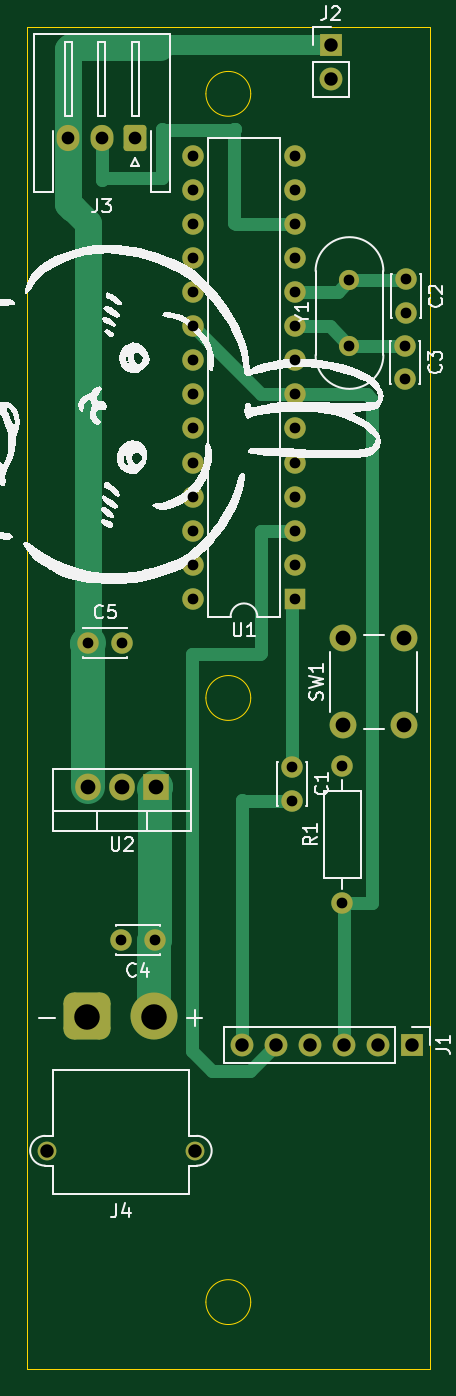
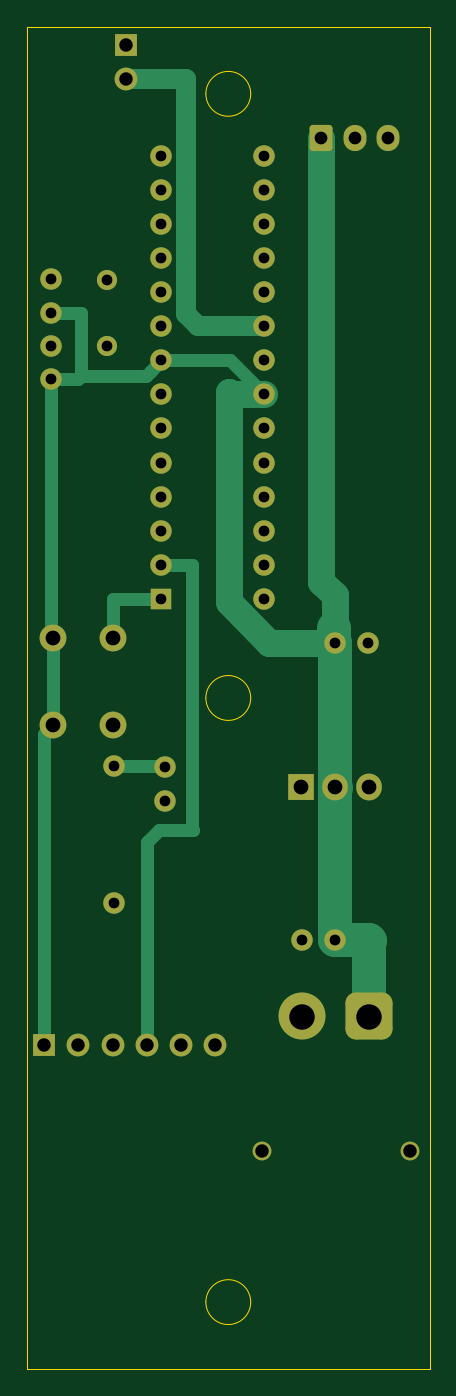
Circuit board: 11 layer files. Board 30.0 x 100.0 mm.
- bottom_copper: led01-B_Cu.gbr (9754 bytes)
- bottom_mask: led01-B_Mask.gbr (3508 bytes)
- paste: led01-B_Paste.gbr (492 bytes)
- bottom_silk: led01-B_Silkscreen.gbr (493 bytes)
- outline: led01-Edge_Cuts.gbr (1110 bytes)
- top_copper: led01-F_Cu.gbr (10284 bytes)
- top_mask: led01-F_Mask.gbr (3508 bytes)
- paste: led01-F_Paste.gbr (492 bytes)
- top_silk: led01-F_Silkscreen.gbr (46559 bytes)
- drill: led01-NPTH.drl (309 bytes)
- drill: led01-PTH.drl (1628 bytes)

=== bottom_copper: led01-B_Cu.gbr (9754 bytes, source omitted) ===
=== bottom_mask: led01-B_Mask.gbr ===
%TF.GenerationSoftware,KiCad,Pcbnew,8.0.8-8.0.8-0~ubuntu24.04.1*%
%TF.CreationDate,2025-02-21T09:49:17+09:00*%
%TF.ProjectId,led01,6c656430-312e-46b6-9963-61645f706362,rev?*%
%TF.SameCoordinates,Original*%
%TF.FileFunction,Soldermask,Bot*%
%TF.FilePolarity,Negative*%
%FSLAX46Y46*%
G04 Gerber Fmt 4.6, Leading zero omitted, Abs format (unit mm)*
G04 Created by KiCad (PCBNEW 8.0.8-8.0.8-0~ubuntu24.04.1) date 2025-02-21 09:49:17*
%MOMM*%
%LPD*%
G01*
G04 APERTURE LIST*
G04 Aperture macros list*
%AMRoundRect*
0 Rectangle with rounded corners*
0 $1 Rounding radius*
0 $2 $3 $4 $5 $6 $7 $8 $9 X,Y pos of 4 corners*
0 Add a 4 corners polygon primitive as box body*
4,1,4,$2,$3,$4,$5,$6,$7,$8,$9,$2,$3,0*
0 Add four circle primitives for the rounded corners*
1,1,$1+$1,$2,$3*
1,1,$1+$1,$4,$5*
1,1,$1+$1,$6,$7*
1,1,$1+$1,$8,$9*
0 Add four rect primitives between the rounded corners*
20,1,$1+$1,$2,$3,$4,$5,0*
20,1,$1+$1,$4,$5,$6,$7,0*
20,1,$1+$1,$6,$7,$8,$9,0*
20,1,$1+$1,$8,$9,$2,$3,0*%
G04 Aperture macros list end*
%ADD10R,1.700000X1.700000*%
%ADD11O,1.700000X1.700000*%
%ADD12C,1.600000*%
%ADD13C,2.000000*%
%ADD14C,1.400000*%
%ADD15RoundRect,0.770000X0.980000X0.980000X-0.980000X0.980000X-0.980000X-0.980000X0.980000X-0.980000X0*%
%ADD16C,3.500000*%
%ADD17R,1.600000X1.600000*%
%ADD18O,1.600000X1.600000*%
%ADD19RoundRect,0.250000X0.600000X0.725000X-0.600000X0.725000X-0.600000X-0.725000X0.600000X-0.725000X0*%
%ADD20O,1.700000X1.950000*%
%ADD21R,1.905000X2.000000*%
%ADD22O,1.905000X2.000000*%
%ADD23C,1.500000*%
G04 APERTURE END LIST*
D10*
%TO.C,J2*%
X122625000Y-51350000D03*
D11*
X122625000Y-53890000D03*
%TD*%
D12*
%TO.C,C1*%
X119725000Y-105150000D03*
X119725000Y-107650000D03*
%TD*%
%TO.C,C4*%
X109525000Y-118050000D03*
X107025000Y-118050000D03*
%TD*%
D13*
%TO.C,SW1*%
X123575000Y-102050000D03*
X123575000Y-95550000D03*
X128075000Y-102050000D03*
X128075000Y-95550000D03*
%TD*%
D14*
%TO.C,J4*%
X112500000Y-133725000D03*
X101500000Y-133725000D03*
D15*
X104500000Y-123725000D03*
D16*
X109500000Y-123725000D03*
%TD*%
D17*
%TO.C,U1*%
X119975000Y-92625000D03*
D18*
X119975000Y-90085000D03*
X119975000Y-87545000D03*
X119975000Y-85005000D03*
X119975000Y-82465000D03*
X119975000Y-79925000D03*
X119975000Y-77385000D03*
X119975000Y-74845000D03*
X119975000Y-72305000D03*
X119975000Y-69765000D03*
X119975000Y-67225000D03*
X119975000Y-64685000D03*
X119975000Y-62145000D03*
X119975000Y-59605000D03*
X112355000Y-59605000D03*
X112355000Y-62145000D03*
X112355000Y-64685000D03*
X112355000Y-67225000D03*
X112355000Y-69765000D03*
X112355000Y-72305000D03*
X112355000Y-74845000D03*
X112355000Y-77385000D03*
X112355000Y-79925000D03*
X112355000Y-82465000D03*
X112355000Y-85005000D03*
X112355000Y-87545000D03*
X112355000Y-90085000D03*
X112355000Y-92625000D03*
%TD*%
D10*
%TO.C,J1*%
X128700000Y-125825000D03*
D11*
X126160000Y-125825000D03*
X123620000Y-125825000D03*
X121080000Y-125825000D03*
X118540000Y-125825000D03*
X116000000Y-125825000D03*
%TD*%
D12*
%TO.C,R1*%
X123500000Y-115255000D03*
D18*
X123500000Y-105095000D03*
%TD*%
D19*
%TO.C,J3*%
X108075000Y-58275000D03*
D20*
X105575000Y-58275000D03*
X103075000Y-58275000D03*
%TD*%
D12*
%TO.C,C5*%
X104575000Y-95875000D03*
X107075000Y-95875000D03*
%TD*%
D21*
%TO.C,U2*%
X109615000Y-106655000D03*
D22*
X107075000Y-106655000D03*
X104535000Y-106655000D03*
%TD*%
D12*
%TO.C,C2*%
X128225000Y-68825000D03*
X128225000Y-71325000D03*
%TD*%
D23*
%TO.C,Y1*%
X124025000Y-73775000D03*
X124025000Y-68875000D03*
%TD*%
D12*
%TO.C,C3*%
X128175000Y-73750000D03*
X128175000Y-76250000D03*
%TD*%
M02*

=== paste: led01-B_Paste.gbr ===
%TF.GenerationSoftware,KiCad,Pcbnew,8.0.8-8.0.8-0~ubuntu24.04.1*%
%TF.CreationDate,2025-02-21T09:49:17+09:00*%
%TF.ProjectId,led01,6c656430-312e-46b6-9963-61645f706362,rev?*%
%TF.SameCoordinates,Original*%
%TF.FileFunction,Paste,Bot*%
%TF.FilePolarity,Positive*%
%FSLAX46Y46*%
G04 Gerber Fmt 4.6, Leading zero omitted, Abs format (unit mm)*
G04 Created by KiCad (PCBNEW 8.0.8-8.0.8-0~ubuntu24.04.1) date 2025-02-21 09:49:17*
%MOMM*%
%LPD*%
G01*
G04 APERTURE LIST*
G04 APERTURE END LIST*
M02*

=== bottom_silk: led01-B_Silkscreen.gbr ===
%TF.GenerationSoftware,KiCad,Pcbnew,8.0.8-8.0.8-0~ubuntu24.04.1*%
%TF.CreationDate,2025-02-21T09:49:17+09:00*%
%TF.ProjectId,led01,6c656430-312e-46b6-9963-61645f706362,rev?*%
%TF.SameCoordinates,Original*%
%TF.FileFunction,Legend,Bot*%
%TF.FilePolarity,Positive*%
%FSLAX46Y46*%
G04 Gerber Fmt 4.6, Leading zero omitted, Abs format (unit mm)*
G04 Created by KiCad (PCBNEW 8.0.8-8.0.8-0~ubuntu24.04.1) date 2025-02-21 09:49:17*
%MOMM*%
%LPD*%
G01*
G04 APERTURE LIST*
G04 APERTURE END LIST*
M02*

=== outline: led01-Edge_Cuts.gbr ===
%TF.GenerationSoftware,KiCad,Pcbnew,8.0.8-8.0.8-0~ubuntu24.04.1*%
%TF.CreationDate,2025-02-21T09:49:17+09:00*%
%TF.ProjectId,led01,6c656430-312e-46b6-9963-61645f706362,rev?*%
%TF.SameCoordinates,Original*%
%TF.FileFunction,Profile,NP*%
%FSLAX46Y46*%
G04 Gerber Fmt 4.6, Leading zero omitted, Abs format (unit mm)*
G04 Created by KiCad (PCBNEW 8.0.8-8.0.8-0~ubuntu24.04.1) date 2025-02-21 09:49:17*
%MOMM*%
%LPD*%
G01*
G04 APERTURE LIST*
%TA.AperFunction,Profile*%
%ADD10C,0.050000*%
%TD*%
G04 APERTURE END LIST*
D10*
X100000000Y-50000000D02*
X130000000Y-50000000D01*
X130000000Y-150000000D01*
X100000000Y-150000000D01*
X100000000Y-50000000D01*
X116670000Y-145000000D02*
G75*
G02*
X113330000Y-145000000I-1670000J0D01*
G01*
X113330000Y-145000000D02*
G75*
G02*
X116670000Y-145000000I1670000J0D01*
G01*
X116670000Y-100000000D02*
G75*
G02*
X113330000Y-100000000I-1670000J0D01*
G01*
X113330000Y-100000000D02*
G75*
G02*
X116670000Y-100000000I1670000J0D01*
G01*
X116670000Y-55000000D02*
G75*
G02*
X113330000Y-55000000I-1670000J0D01*
G01*
X113330000Y-55000000D02*
G75*
G02*
X116670000Y-55000000I1670000J0D01*
G01*
M02*

=== top_copper: led01-F_Cu.gbr (10284 bytes, source omitted) ===
=== top_mask: led01-F_Mask.gbr ===
%TF.GenerationSoftware,KiCad,Pcbnew,8.0.8-8.0.8-0~ubuntu24.04.1*%
%TF.CreationDate,2025-02-21T09:49:17+09:00*%
%TF.ProjectId,led01,6c656430-312e-46b6-9963-61645f706362,rev?*%
%TF.SameCoordinates,Original*%
%TF.FileFunction,Soldermask,Top*%
%TF.FilePolarity,Negative*%
%FSLAX46Y46*%
G04 Gerber Fmt 4.6, Leading zero omitted, Abs format (unit mm)*
G04 Created by KiCad (PCBNEW 8.0.8-8.0.8-0~ubuntu24.04.1) date 2025-02-21 09:49:17*
%MOMM*%
%LPD*%
G01*
G04 APERTURE LIST*
G04 Aperture macros list*
%AMRoundRect*
0 Rectangle with rounded corners*
0 $1 Rounding radius*
0 $2 $3 $4 $5 $6 $7 $8 $9 X,Y pos of 4 corners*
0 Add a 4 corners polygon primitive as box body*
4,1,4,$2,$3,$4,$5,$6,$7,$8,$9,$2,$3,0*
0 Add four circle primitives for the rounded corners*
1,1,$1+$1,$2,$3*
1,1,$1+$1,$4,$5*
1,1,$1+$1,$6,$7*
1,1,$1+$1,$8,$9*
0 Add four rect primitives between the rounded corners*
20,1,$1+$1,$2,$3,$4,$5,0*
20,1,$1+$1,$4,$5,$6,$7,0*
20,1,$1+$1,$6,$7,$8,$9,0*
20,1,$1+$1,$8,$9,$2,$3,0*%
G04 Aperture macros list end*
%ADD10R,1.700000X1.700000*%
%ADD11O,1.700000X1.700000*%
%ADD12C,1.600000*%
%ADD13C,2.000000*%
%ADD14C,1.400000*%
%ADD15RoundRect,0.770000X0.980000X0.980000X-0.980000X0.980000X-0.980000X-0.980000X0.980000X-0.980000X0*%
%ADD16C,3.500000*%
%ADD17R,1.600000X1.600000*%
%ADD18O,1.600000X1.600000*%
%ADD19RoundRect,0.250000X0.600000X0.725000X-0.600000X0.725000X-0.600000X-0.725000X0.600000X-0.725000X0*%
%ADD20O,1.700000X1.950000*%
%ADD21R,1.905000X2.000000*%
%ADD22O,1.905000X2.000000*%
%ADD23C,1.500000*%
G04 APERTURE END LIST*
D10*
%TO.C,J2*%
X122625000Y-51350000D03*
D11*
X122625000Y-53890000D03*
%TD*%
D12*
%TO.C,C1*%
X119725000Y-105150000D03*
X119725000Y-107650000D03*
%TD*%
%TO.C,C4*%
X109525000Y-118050000D03*
X107025000Y-118050000D03*
%TD*%
D13*
%TO.C,SW1*%
X123575000Y-102050000D03*
X123575000Y-95550000D03*
X128075000Y-102050000D03*
X128075000Y-95550000D03*
%TD*%
D14*
%TO.C,J4*%
X112500000Y-133725000D03*
X101500000Y-133725000D03*
D15*
X104500000Y-123725000D03*
D16*
X109500000Y-123725000D03*
%TD*%
D17*
%TO.C,U1*%
X119975000Y-92625000D03*
D18*
X119975000Y-90085000D03*
X119975000Y-87545000D03*
X119975000Y-85005000D03*
X119975000Y-82465000D03*
X119975000Y-79925000D03*
X119975000Y-77385000D03*
X119975000Y-74845000D03*
X119975000Y-72305000D03*
X119975000Y-69765000D03*
X119975000Y-67225000D03*
X119975000Y-64685000D03*
X119975000Y-62145000D03*
X119975000Y-59605000D03*
X112355000Y-59605000D03*
X112355000Y-62145000D03*
X112355000Y-64685000D03*
X112355000Y-67225000D03*
X112355000Y-69765000D03*
X112355000Y-72305000D03*
X112355000Y-74845000D03*
X112355000Y-77385000D03*
X112355000Y-79925000D03*
X112355000Y-82465000D03*
X112355000Y-85005000D03*
X112355000Y-87545000D03*
X112355000Y-90085000D03*
X112355000Y-92625000D03*
%TD*%
D10*
%TO.C,J1*%
X128700000Y-125825000D03*
D11*
X126160000Y-125825000D03*
X123620000Y-125825000D03*
X121080000Y-125825000D03*
X118540000Y-125825000D03*
X116000000Y-125825000D03*
%TD*%
D12*
%TO.C,R1*%
X123500000Y-115255000D03*
D18*
X123500000Y-105095000D03*
%TD*%
D19*
%TO.C,J3*%
X108075000Y-58275000D03*
D20*
X105575000Y-58275000D03*
X103075000Y-58275000D03*
%TD*%
D12*
%TO.C,C5*%
X104575000Y-95875000D03*
X107075000Y-95875000D03*
%TD*%
D21*
%TO.C,U2*%
X109615000Y-106655000D03*
D22*
X107075000Y-106655000D03*
X104535000Y-106655000D03*
%TD*%
D12*
%TO.C,C2*%
X128225000Y-68825000D03*
X128225000Y-71325000D03*
%TD*%
D23*
%TO.C,Y1*%
X124025000Y-73775000D03*
X124025000Y-68875000D03*
%TD*%
D12*
%TO.C,C3*%
X128175000Y-73750000D03*
X128175000Y-76250000D03*
%TD*%
M02*

=== paste: led01-F_Paste.gbr ===
%TF.GenerationSoftware,KiCad,Pcbnew,8.0.8-8.0.8-0~ubuntu24.04.1*%
%TF.CreationDate,2025-02-21T09:49:17+09:00*%
%TF.ProjectId,led01,6c656430-312e-46b6-9963-61645f706362,rev?*%
%TF.SameCoordinates,Original*%
%TF.FileFunction,Paste,Top*%
%TF.FilePolarity,Positive*%
%FSLAX46Y46*%
G04 Gerber Fmt 4.6, Leading zero omitted, Abs format (unit mm)*
G04 Created by KiCad (PCBNEW 8.0.8-8.0.8-0~ubuntu24.04.1) date 2025-02-21 09:49:17*
%MOMM*%
%LPD*%
G01*
G04 APERTURE LIST*
G04 APERTURE END LIST*
M02*

=== top_silk: led01-F_Silkscreen.gbr (46559 bytes, source omitted) ===
=== drill: led01-NPTH.drl ===
M48
; DRILL file {KiCad 8.0.8-8.0.8-0~ubuntu24.04.1} date 2025-02-21T09:49:20+0900
; FORMAT={-:-/ absolute / inch / decimal}
; #@! TF.CreationDate,2025-02-21T09:49:20+09:00
; #@! TF.GenerationSoftware,Kicad,Pcbnew,8.0.8-8.0.8-0~ubuntu24.04.1
; #@! TF.FileFunction,NonPlated,1,2,NPTH
FMAT,2
INCH
%
G90
G05
M30

=== drill: led01-PTH.drl ===
M48
; DRILL file {KiCad 8.0.8-8.0.8-0~ubuntu24.04.1} date 2025-02-21T09:49:20+0900
; FORMAT={-:-/ absolute / inch / decimal}
; #@! TF.CreationDate,2025-02-21T09:49:20+09:00
; #@! TF.GenerationSoftware,Kicad,Pcbnew,8.0.8-8.0.8-0~ubuntu24.04.1
; #@! TF.FileFunction,Plated,1,2,PTH
FMAT,2
INCH
; #@! TA.AperFunction,Plated,PTH,ComponentDrill
T1C0.0315
; #@! TA.AperFunction,Plated,PTH,ComponentDrill
T2C0.0374
; #@! TA.AperFunction,Plated,PTH,ComponentDrill
T3C0.0394
; #@! TA.AperFunction,Plated,PTH,ComponentDrill
T4C0.0433
; #@! TA.AperFunction,Plated,PTH,ComponentDrill
T5C0.0748
%
G90
G05
T1
X4.1171Y-3.7746
X4.2136Y-4.6476
X4.2156Y-3.7746
X4.312Y-4.6476
X4.4234Y-2.3467
X4.4234Y-2.4467
X4.4234Y-2.5467
X4.4234Y-2.6467
X4.4234Y-2.7467
X4.4234Y-2.8467
X4.4234Y-2.9467
X4.4234Y-3.0467
X4.4234Y-3.1467
X4.4234Y-3.2467
X4.4234Y-3.3467
X4.4234Y-3.4467
X4.4234Y-3.5467
X4.4234Y-3.6467
X4.7136Y-4.1398
X4.7136Y-4.2382
X4.7234Y-2.3467
X4.7234Y-2.4467
X4.7234Y-2.5467
X4.7234Y-2.6467
X4.7234Y-2.7467
X4.7234Y-2.8467
X4.7234Y-2.9467
X4.7234Y-3.0467
X4.7234Y-3.1467
X4.7234Y-3.2467
X4.7234Y-3.3467
X4.7234Y-3.4467
X4.7234Y-3.5467
X4.7234Y-3.6467
X4.8622Y-4.1376
X4.8622Y-4.5376
X4.8829Y-2.7116
X4.8829Y-2.9045
X5.0463Y-2.9035
X5.0463Y-3.002
X5.0482Y-2.7096
X5.0482Y-2.8081
T2
X4.0581Y-2.2943
X4.1565Y-2.2943
X4.2549Y-2.2943
T3
X3.9961Y-5.2648
X4.4291Y-5.2648
X4.5669Y-4.9537
X4.6669Y-4.9537
X4.7669Y-4.9537
X4.8278Y-2.0217
X4.8278Y-2.1217
X4.8669Y-4.9537
X4.9669Y-4.9537
X5.0669Y-4.9537
T4
X4.1156Y-4.199
X4.2156Y-4.199
X4.3156Y-4.199
X4.8652Y-3.7618
X4.8652Y-4.0177
X5.0423Y-3.7618
X5.0423Y-4.0177
T5
X4.1142Y-4.8711
X4.311Y-4.8711
M30

